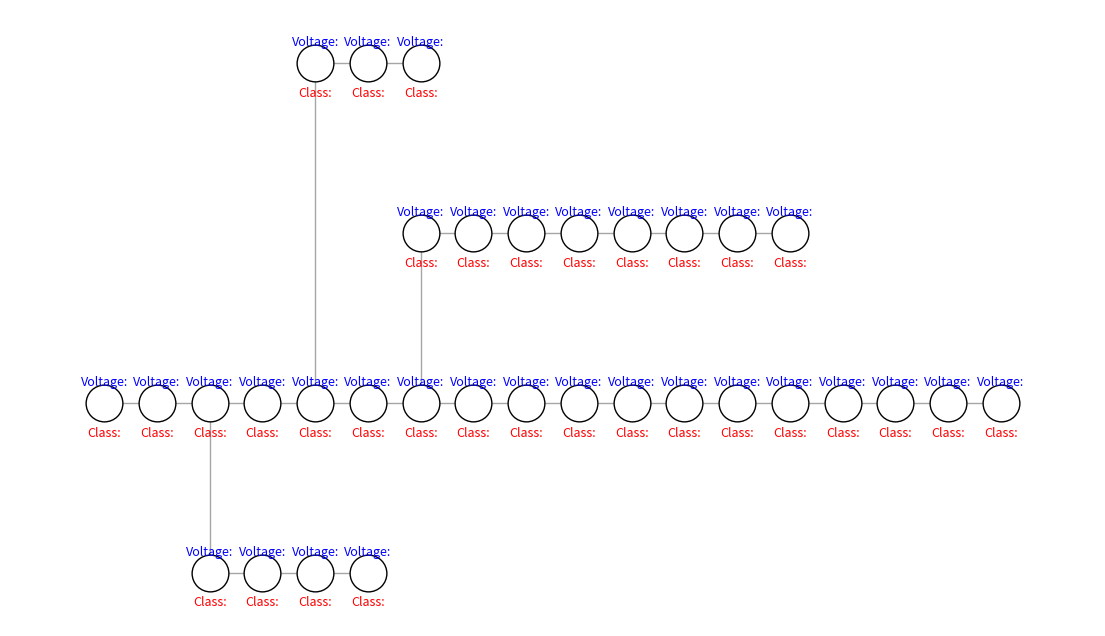

Source code (Python):
import matplotlib.pyplot as plt
import networkx as nx
import json
import time
from matplotlib.animation import FuncAnimation
import numpy as np
from matplotlib import cm

# Create the graph (replace with your specific network structure)
# Define the graph
G = nx.Graph()

# Add edges based on the 33-bus system
edges = [
    (1, 2), (2, 3), (3, 4), (4, 5), (5, 6), (6, 7), (7, 8), (8, 9), (9, 10),
    (10, 11), (11, 12), (12, 13), (13, 14), (14, 15), (15, 16), (16, 17),
    (17, 18), (3, 19), (19, 20), (20, 21), (21, 22), (5, 23), (23, 24), (24, 25),
    (7, 26), (26, 27), (27, 28), (28, 29), (29, 30), (30, 31), (31, 32), (32, 33)
]
G.add_edges_from(edges)

# Define positions for the nodes
pos = {
    1: (0, 0), 2: (1, 0), 3: (2, 0), 4: (3, 0), 5: (4, 0), 6: (5, 0), 7: (6, 0),
    8: (7, 0), 9: (8, 0), 10: (9, 0), 11: (10, 0), 12: (11, 0), 13: (12, 0),
    14: (13, 0), 15: (14, 0), 16: (15, 0), 17: (16, 0), 18: (17, 0),
    19: (2, -1), 20: (3, -1), 21: (4, -1), 22: (5, -1), 23: (4, 2), 24: (5, 2),
    25: (6, 2), 26: (6, 1), 27: (7, 1), 28: (8, 1), 29: (9, 1), 30: (10, 1),
    31: (11, 1), 32: (12, 1), 33: (13, 1)
}

# File path for dynamic data updates
file_path = "node_values.json"

# Normalize values for color mapping
cmap = cm.get_cmap('Greens')

# Initialize figure and axis
fig, ax = plt.subplots(figsize=(14, 8))
# ax.set_title("33-Bus System Layout with Dynamic Updates", fontsize=16)

# Draw static edges
nx.draw_networkx_edges(G, pos, edge_color="gray", alpha=0.7, ax=ax)

# Draw initial nodes and labels
node_scatters = []
value_labels = {}
id_labels = {}
class_labels = {}

for node, (x, y) in pos.items():
    # Scatter for the node
    scatter = ax.scatter(x, y, s=700, color="white", edgecolors="black", zorder=2)
    node_scatters.append(scatter)

    # Display the node ID
    id_labels[node] = ax.text(
        x, y, str(node), fontsize=10, color="white", ha="center", va="center", zorder=3
    )

    # Placeholder for dynamic value (blue, above node)
    value_labels[node] = ax.text(
        x, y + 0.1, "Voltage:", fontsize=9, color="blue", ha="center", zorder=4
    )

    # Placeholder for dynamic class (red, below node)
    class_labels[node] = ax.text(
        x, y - 0.2, "Class:", fontsize=9, color="red", ha="center", zorder=4
    )

# Function to update the graph dynamically
def update(frame):
    try:
        # Load new node values and classes from JSON
        with open(file_path, "r") as f:
            node_data = json.load(f)

        # Update node colors, values, and classes
        for i, node in enumerate(G.nodes):
            # Get value and class
            value = float(node_data.get(str(node), {}).get("value", 0))  # Default value
            class_label = node_data.get(str(node), {}).get("class", "N/A")  # Default class

            # Update node color
            color = cmap(value / 220)  # Normalize to [0, 1]
            node_scatters[i].set_facecolor(color)

            # Update value label
            value_labels[node].set_text(f"Voltage: \n{value:.1f}")

            # Update class label
            class_labels[node].set_text(f"Class: \n{class_label}")
    except FileNotFoundError:
        print("Data file not found. Waiting for updates...")

# Animate the plot every 20 seconds
ani = FuncAnimation(fig, update, interval=1000)

plt.axis("off")
plt.show()
